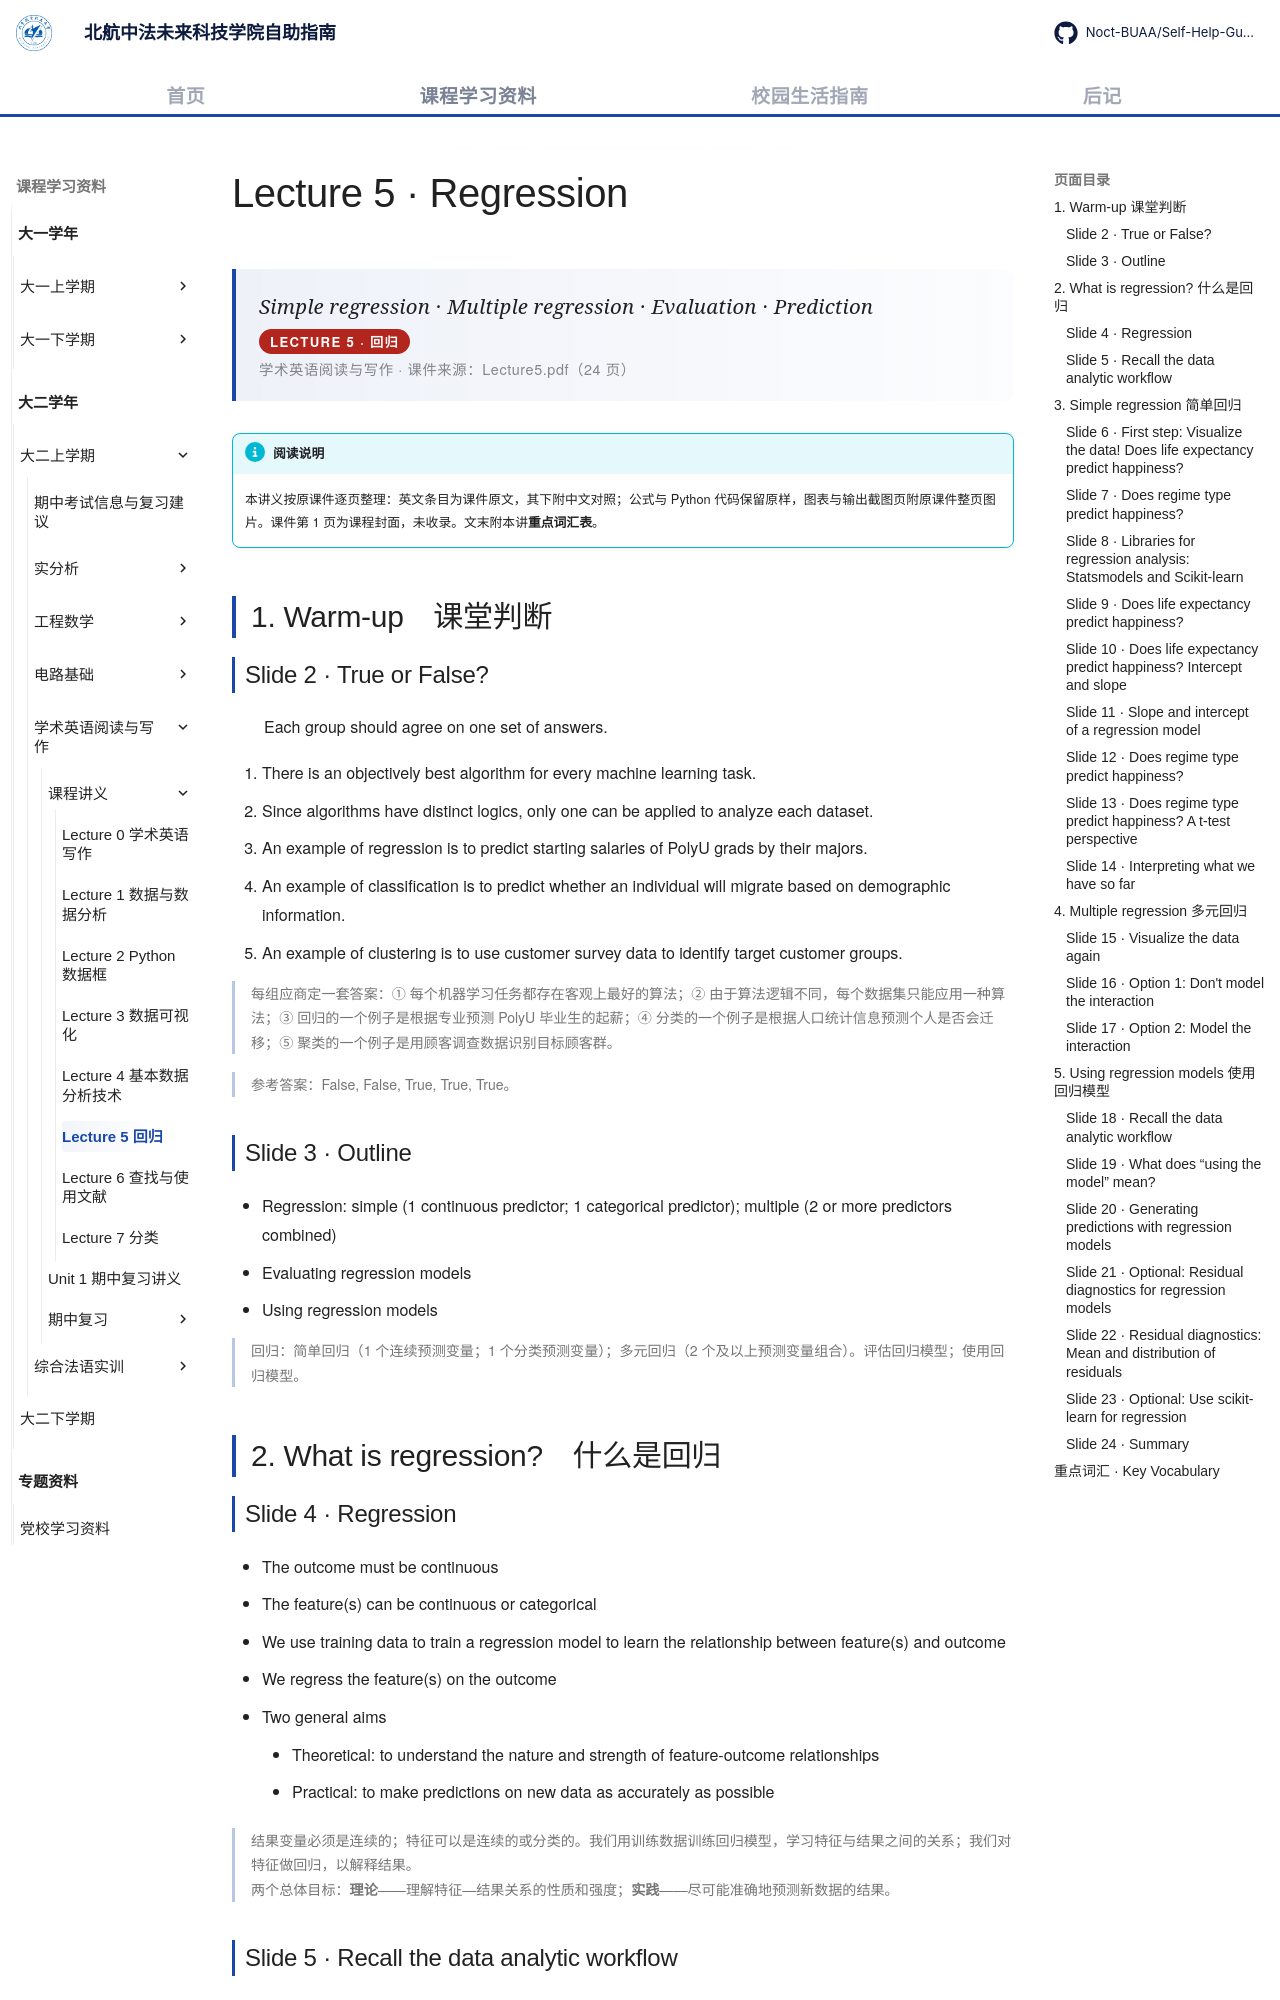

repository: Noct-BUAA/Self-Help-Guide-of-BIFAST-BUAA · page: courses/year2/semester1/学术英语阅读与写作/课程讲义/05-regression/index.html · generator: mkdocs

---
title: Lecture 5 回归
comments: true
---

# Lecture 5 · Regression

<div class="lecture-hero">
<p class="lecture-hero__fr">Simple regression · Multiple regression · Evaluation · Prediction</p>
<p class="lecture-badge">LECTURE 5 · 回归</p>
<p class="lecture-hero__meta">学术英语阅读与写作 · 课件来源：Lecture5.pdf（24 页）</p>
</div>

!!! info "阅读说明"

    本讲义按原课件逐页整理：英文条目为课件原文，其下附中文对照；公式与 Python 代码保留原样，图表与输出截图页附原课件整页图片。课件第 1 页为课程封面，未收录。文末附本讲<strong>重点词汇表</strong>。

## 1. Warm-up　课堂判断

### Slide 2 · True or False?

Each group should agree on one set of answers.

1. There is an objectively best algorithm for every machine learning task.
2. Since algorithms have distinct logics, only one can be applied to analyze each dataset.
3. An example of regression is to predict starting salaries of PolyU grads by their majors.
4. An example of classification is to predict whether an individual will migrate based on demographic information.
5. An example of clustering is to use customer survey data to identify target customer groups.

每组应商定一套答案：① 每个机器学习任务都存在客观上最好的算法；② 由于算法逻辑不同，每个数据集只能应用一种算法；③ 回归的一个例子是根据专业预测 PolyU 毕业生的起薪；④ 分类的一个例子是根据人口统计信息预测个人是否会迁移；⑤ 聚类的一个例子是用顾客调查数据识别目标顾客群。
{: .zh }

参考答案：False, False, True, True, True。
{: .zh }

### Slide 3 · Outline

- Regression: simple (1 continuous predictor; 1 categorical predictor); multiple (2 or more predictors combined)
- Evaluating regression models
- Using regression models

回归：简单回归（1 个连续预测变量；1 个分类预测变量）；多元回归（2 个及以上预测变量组合）。评估回归模型；使用回归模型。
{: .zh }

## 2. What is regression?　什么是回归

### Slide 4 · Regression

- The outcome must be continuous
- The feature(s) can be continuous or categorical
- We use training data to train a regression model to learn the relationship between feature(s) and outcome
- We regress the feature(s) on the outcome
- Two general aims
    - Theoretical: to understand the nature and strength of feature-outcome relationships
    - Practical: to make predictions on new data as accurately as possible

结果变量必须是连续的；特征可以是连续的或分类的。我们用训练数据训练回归模型，学习特征与结果之间的关系；我们对特征做回归，以解释结果。<br>
两个总体目标：<strong>理论</strong>——理解特征—结果关系的性质和强度；<strong>实践</strong>——尽可能准确地预测新数据的结果。
{: .zh }
